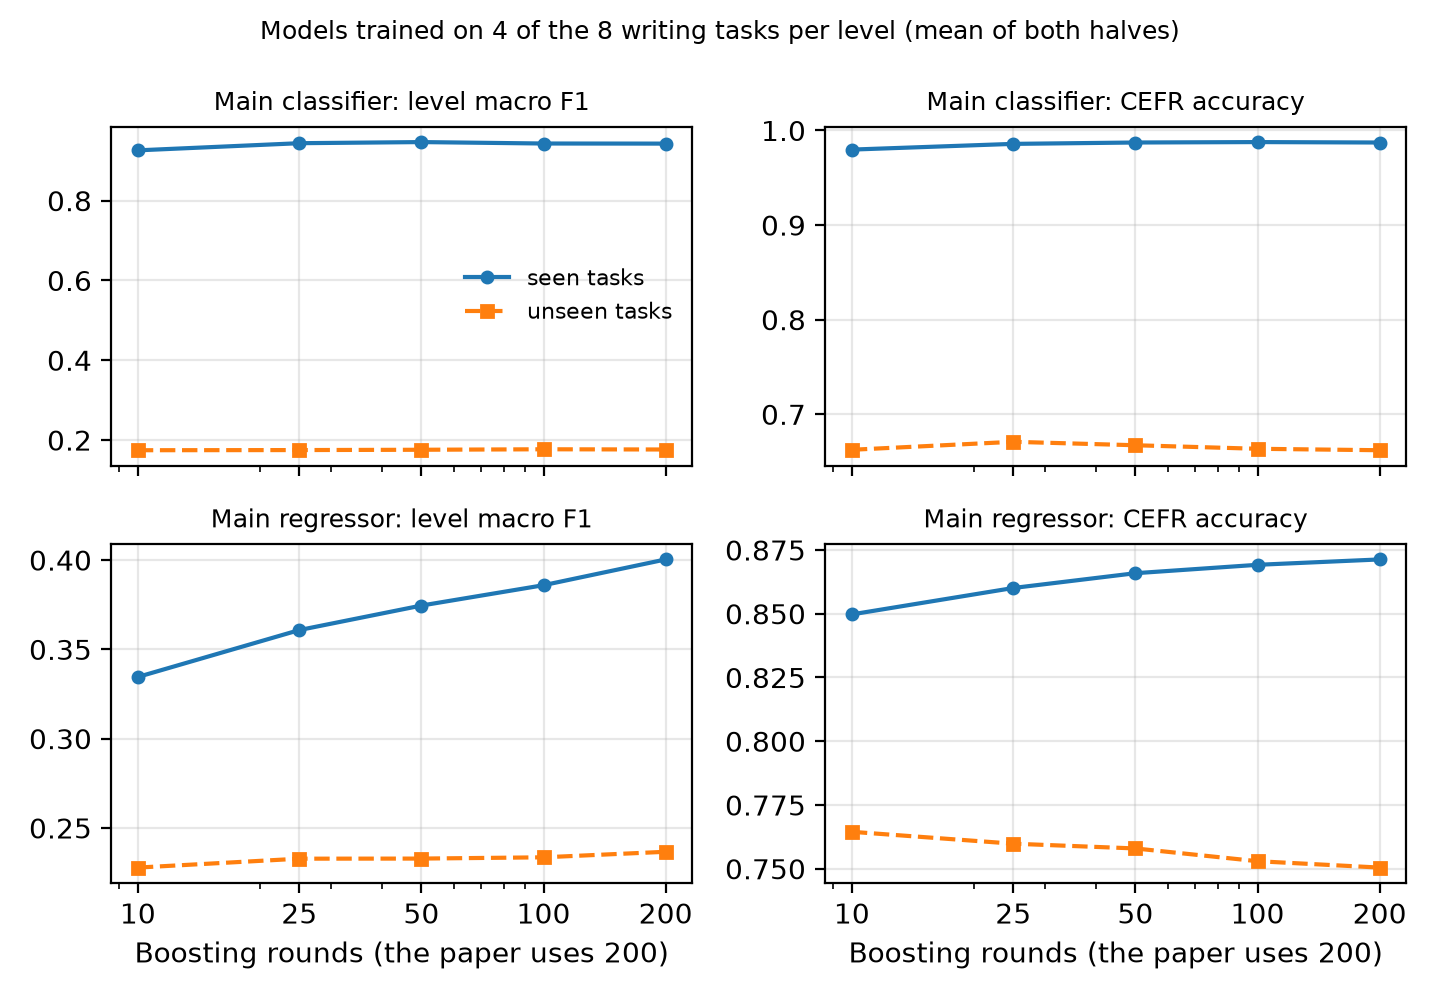

Data behind this chart, as committed beside it:
algorithm, rounds, tasks, level_macro_f1, level_accuracy, cefr_macro_f1, cefr_accuracy, regression_mae
classifier, 10, seen_tasks, 0.9261, 0.9575, 0.965, 0.9798, 
classifier, 10, unseen_tasks, 0.1745, 0.3034, 0.5474, 0.6625, 
classifier, 25, seen_tasks, 0.944, 0.9678, 0.9746, 0.9858, 
classifier, 25, unseen_tasks, 0.1749, 0.3082, 0.5477, 0.6709, 
classifier, 50, seen_tasks, 0.9468, 0.9704, 0.9765, 0.9873, 
classifier, 50, unseen_tasks, 0.1757, 0.3113, 0.5378, 0.6673, 
classifier, 100, seen_tasks, 0.9432, 0.9712, 0.9756, 0.9877, 
classifier, 100, unseen_tasks, 0.1769, 0.3151, 0.533, 0.6635, 
classifier, 200, seen_tasks, 0.943, 0.9704, 0.9751, 0.9872, 
classifier, 200, unseen_tasks, 0.1763, 0.3151, 0.5295, 0.662, 
regressor, 10, seen_tasks, 0.3345, 0.5384, 0.6601, 0.8497, 0.6425
regressor, 10, unseen_tasks, 0.2278, 0.3431, 0.5724, 0.7645, 1.008
regressor, 25, seen_tasks, 0.3608, 0.5658, 0.6892, 0.8601, 0.6041
regressor, 25, unseen_tasks, 0.2328, 0.3396, 0.5824, 0.7598, 1.021
regressor, 50, seen_tasks, 0.3745, 0.581, 0.7092, 0.8659, 0.5817
regressor, 50, unseen_tasks, 0.2328, 0.3384, 0.5871, 0.758, 1.025
regressor, 100, seen_tasks, 0.3859, 0.5907, 0.7244, 0.8692, 0.5664
regressor, 100, unseen_tasks, 0.2336, 0.3354, 0.5915, 0.753, 1.033
regressor, 200, seen_tasks, 0.4003, 0.5977, 0.7379, 0.8713, 0.5559
regressor, 200, unseen_tasks, 0.2367, 0.3342, 0.5972, 0.7505, 1.037
